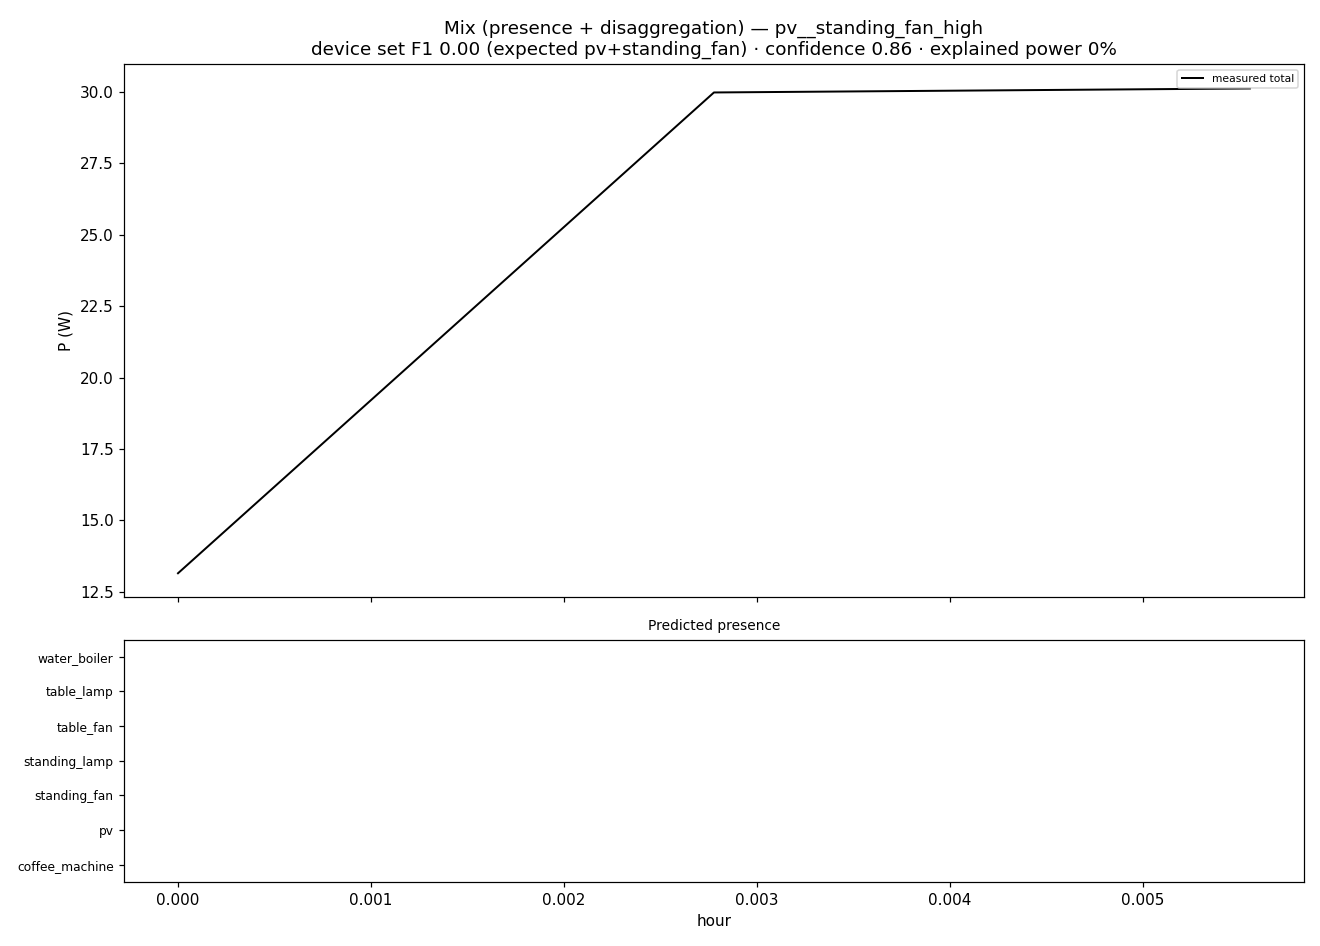

Data behind this chart, as committed beside it:
hour, P_total_measured_W, residual_W, on_coffee_machine, prob_coffee_machine, P_coffee_machine_W, on_pv, prob_pv, P_pv_W, on_standing_fan, prob_standing_fan, P_standing_fan_W, on_standing_lamp, prob_standing_lamp, P_standing_lamp_W, on_table_fan, prob_table_fan, P_table_fan_W, on_table_lamp, prob_table_lamp, P_table_lamp_W, on_water_boiler, prob_water_boiler, P_water_boiler_W
0.0, 13.1, 13.1, 0, 0.09, 0.0, 0, 0.0, 0.0, 0, 0.115, 0.0, 0, 0.005, 0.0, 0, 0.375, 0.0, 0, 0.195, 0.0, 0, 0.01, 0.0
0.002778, 30.0, 30.0, 0, 0.195, 0.0, 0, 0.0, 0.0, 0, 0.485, 0.0, 0, 0.0, 0.0, 0, 0.205, 0.0, 0, 0.135, 0.0, 0, 0.0, 0.0
0.005556, 30.1, 30.1, 0, 0.215, 0.0, 0, 0.0, 0.0, 0, 0.49, 0.0, 0, 0.0, 0.0, 0, 0.195, 0.0, 0, 0.135, 0.0, 0, 0.0, 0.0
